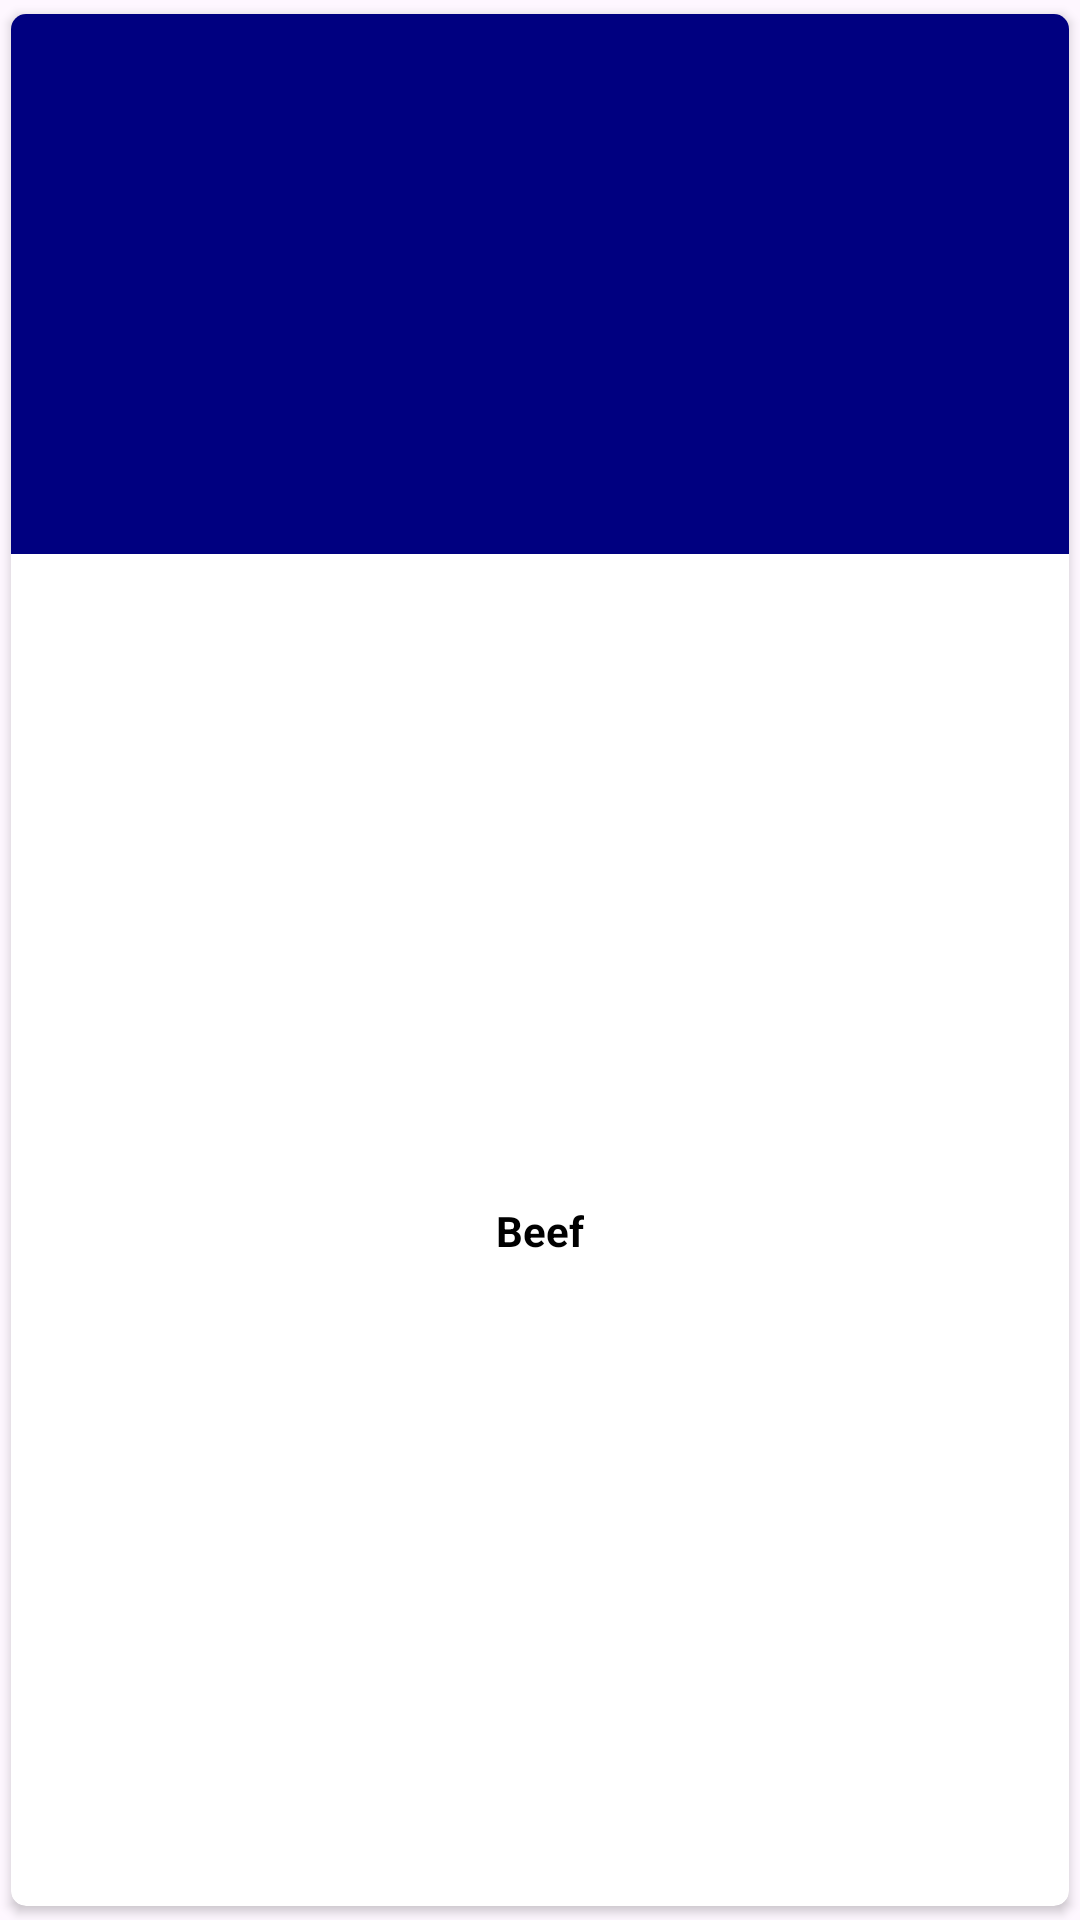

This screen was rendered from an Android layout file. Write that file and the resources it references.
<!-- AndroidManifest.xml: application theme Theme.TheFoodCoast -->
<!-- res/layout/category_item.xml -->
<?xml version="1.0" encoding="utf-8"?>
<androidx.cardview.widget.CardView xmlns:android="http://schemas.android.com/apk/res/android"
    xmlns:app="http://schemas.android.com/apk/res-auto"
    android:layout_width="match_parent"
    android:layout_height="wrap_content"
    app:cardCornerRadius="5dp"
    app:cardUseCompatPadding="true"
    app:elevation="10dp">


    <androidx.constraintlayout.widget.ConstraintLayout
        android:layout_width="match_parent"
        android:layout_height="match_parent"
        >
        <ImageView
            android:id="@+id/itemImageView"
            android:layout_width="match_parent"
            android:layout_height="180dp"
            android:scaleType="centerCrop"
            android:src="@color/blue"
            app:layout_constraintEnd_toEndOf="parent"
            app:layout_constraintLeft_toLeftOf="parent"
            app:layout_constraintStart_toStartOf="parent"
            app:layout_constraintTop_toTopOf="parent" />

        <TextView
            android:id="@+id/itemTextView"
            android:layout_width="wrap_content"
            android:layout_height="wrap_content"
            android:layout_marginVertical="7dp"
            android:text="Beef"
            android:textStyle="bold"
            android:textAlignment="center"
            android:textColor="@color/black"
            app:layout_constraintBottom_toBottomOf="parent"
            app:layout_constraintEnd_toEndOf="parent"
            app:layout_constraintStart_toStartOf="parent"
            app:layout_constraintTop_toBottomOf="@id/itemImageView" />
    </androidx.constraintlayout.widget.ConstraintLayout>
</androidx.cardview.widget.CardView>
<!-- resources referenced by this layout -->
<resources>
  <color name="black">#FF000000</color>
  <color name="blue"> #000080</color>
  <style name="Theme.TheFoodCoast" parent="Base.Theme.TheFoodCoast" />
  <style name="Base.Theme.TheFoodCoast" parent="Theme.Material3.DayNight.NoActionBar">
          
          <item name="colorPrimary">@color/primary</item> --&gt;
      </style>
  <color name="primary">#f52c56</color>
</resources>
